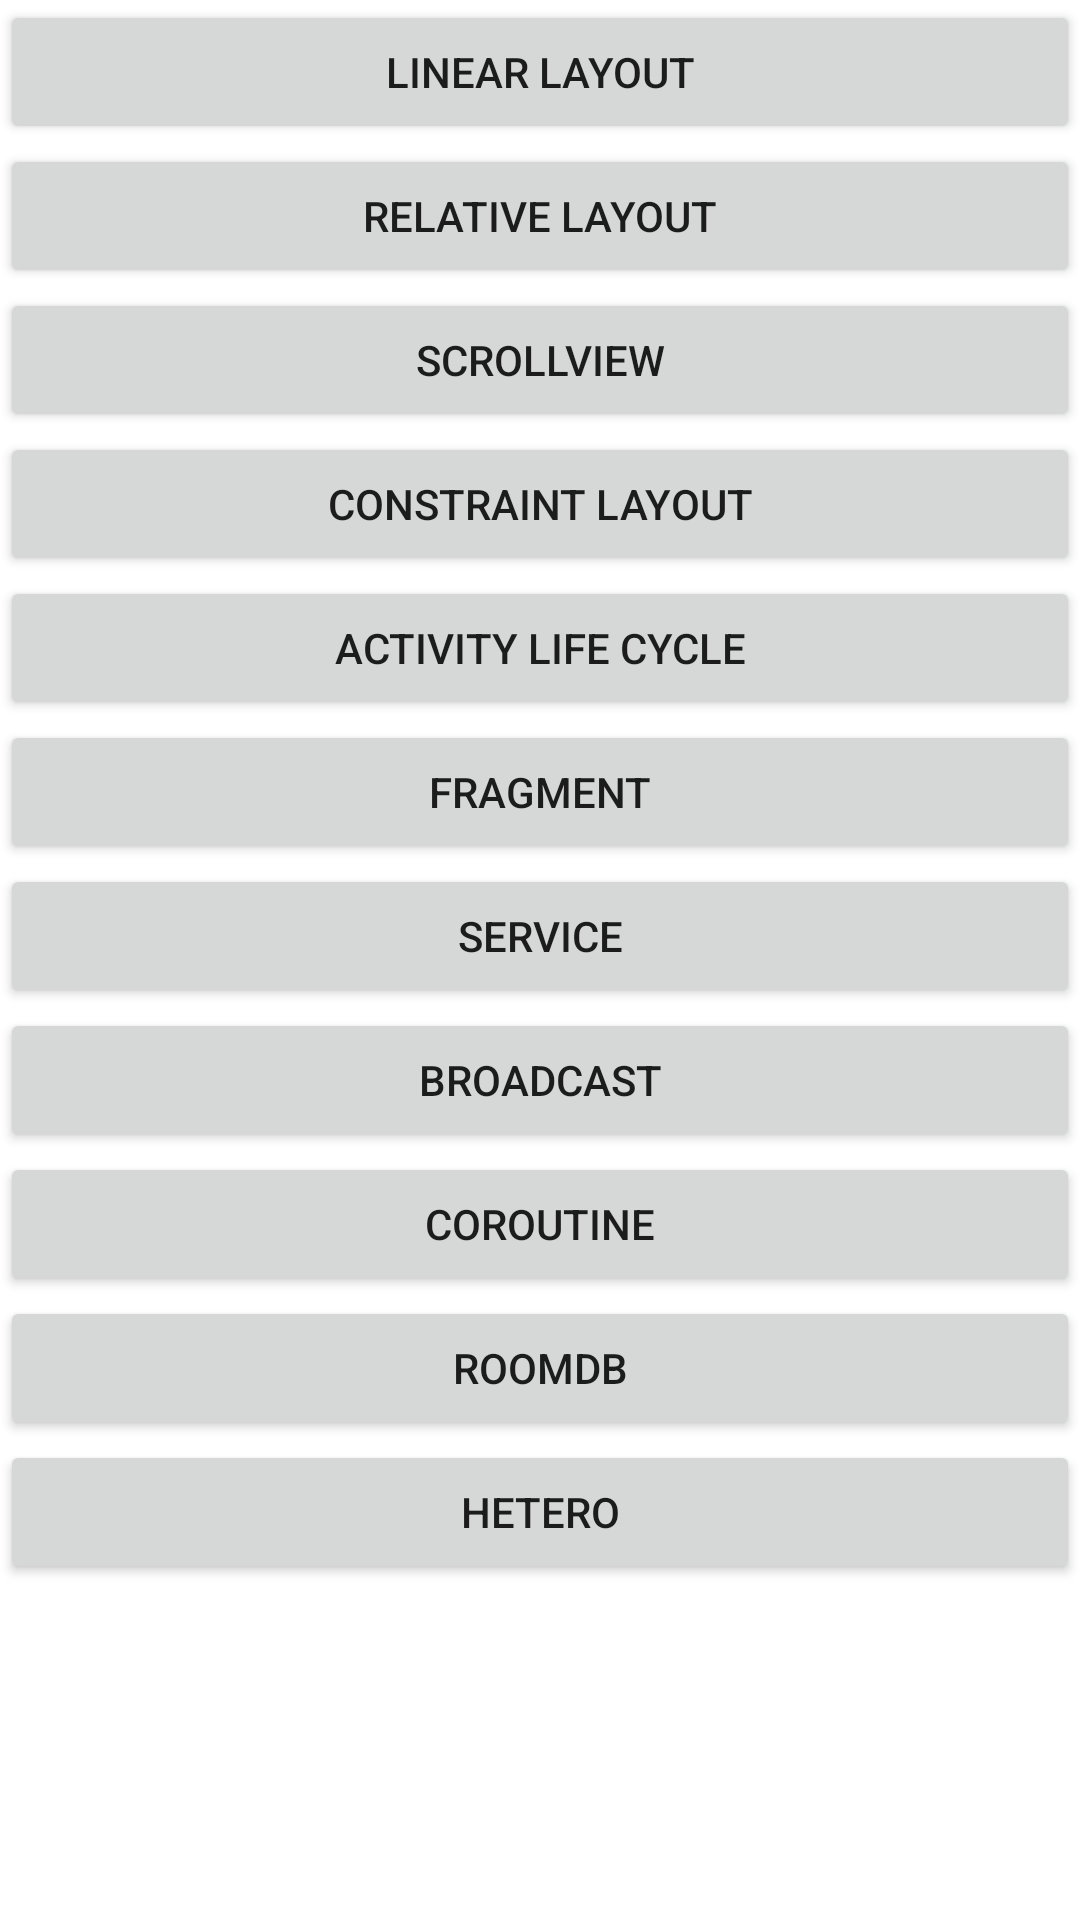

The Android layout XML behind this screen, and the referenced resources:
<!-- AndroidManifest.xml: application theme Theme.AndroidTutorial -->
<!-- res/layout/activity_tutorial.xml -->
<?xml version="1.0" encoding="utf-8"?>
<layout>

    <LinearLayout xmlns:android="http://schemas.android.com/apk/res/android"
        xmlns:tools="http://schemas.android.com/tools"
        android:layout_width="match_parent"
        android:layout_height="match_parent"
        android:orientation="vertical"
        tools:context=".TutorialActivity">

        <Button
            android:id="@+id/buttonLinearLayout"
            android:layout_width="match_parent"
            android:layout_height="wrap_content"
            android:text="Linear Layout" />

        <Button
            android:id="@+id/buttonRelativeLayout"
            android:layout_width="match_parent"
            android:layout_height="wrap_content"
            android:text="Relative Layout" />

        <Button
            android:id="@+id/buttonScrollView"
            android:layout_width="match_parent"
            android:layout_height="wrap_content"
            android:text="ScrollView" />

        <Button
            android:id="@+id/buttonConstraintLayout"
            android:layout_width="match_parent"
            android:layout_height="wrap_content"
            android:text="Constraint Layout" />

        <Button
            android:id="@+id/buttonLifeCycle"
            android:layout_width="match_parent"
            android:layout_height="wrap_content"
            android:text="Activity life cycle" />

        <Button
            android:id="@+id/buttonFragment"
            android:layout_width="match_parent"
            android:layout_height="wrap_content"
            android:text="Fragment" />

        <Button
            android:id="@+id/buttonService"
            android:layout_width="match_parent"
            android:layout_height="wrap_content"
            android:text="Service" />

        <Button
            android:id="@+id/buttonBroadCast"
            android:layout_width="match_parent"
            android:layout_height="wrap_content"
            android:text="Broadcast" />

        <Button
            android:id="@+id/buttonCoroutine"
            android:layout_width="match_parent"
            android:layout_height="wrap_content"
            android:text="Coroutine" />

        <Button
            android:id="@+id/buttonRoomDb"
            android:layout_width="match_parent"
            android:layout_height="wrap_content"
            android:text="RoomDb" />

        <Button
            android:id="@+id/buttonHetero"
            android:layout_width="match_parent"
            android:layout_height="wrap_content"
            android:text="Hetero" />
    </LinearLayout>
</layout>
<!-- resources referenced by this layout -->
<resources>
  <style name="Theme.AndroidTutorial" parent="Theme.MaterialComponents.DayNight.DarkActionBar">
          
          <item name="colorPrimary">#CA2020</item>
          <item name="colorPrimaryVariant">#6E0D0D</item>
          <item name="colorOnPrimary">@color/white</item>
          
          <item name="colorSecondary">@color/teal_200</item>
          <item name="colorSecondaryVariant">@color/teal_700</item>
          <item name="colorOnSecondary">@color/black</item>
          
          <item name="android:statusBarColor">?attr/colorPrimaryVariant</item>
          
      </style>
  <!-- not gathered from this repository: default colours our renderer supplied (Android Studio template values) -->
  <color name="teal_200">#FF03DAC5</color>
  <color name="teal_700">#FF018786</color>
  <color name="black">#FF000000</color>
  <color name="white">#FFFFFFFF</color>
</resources>
